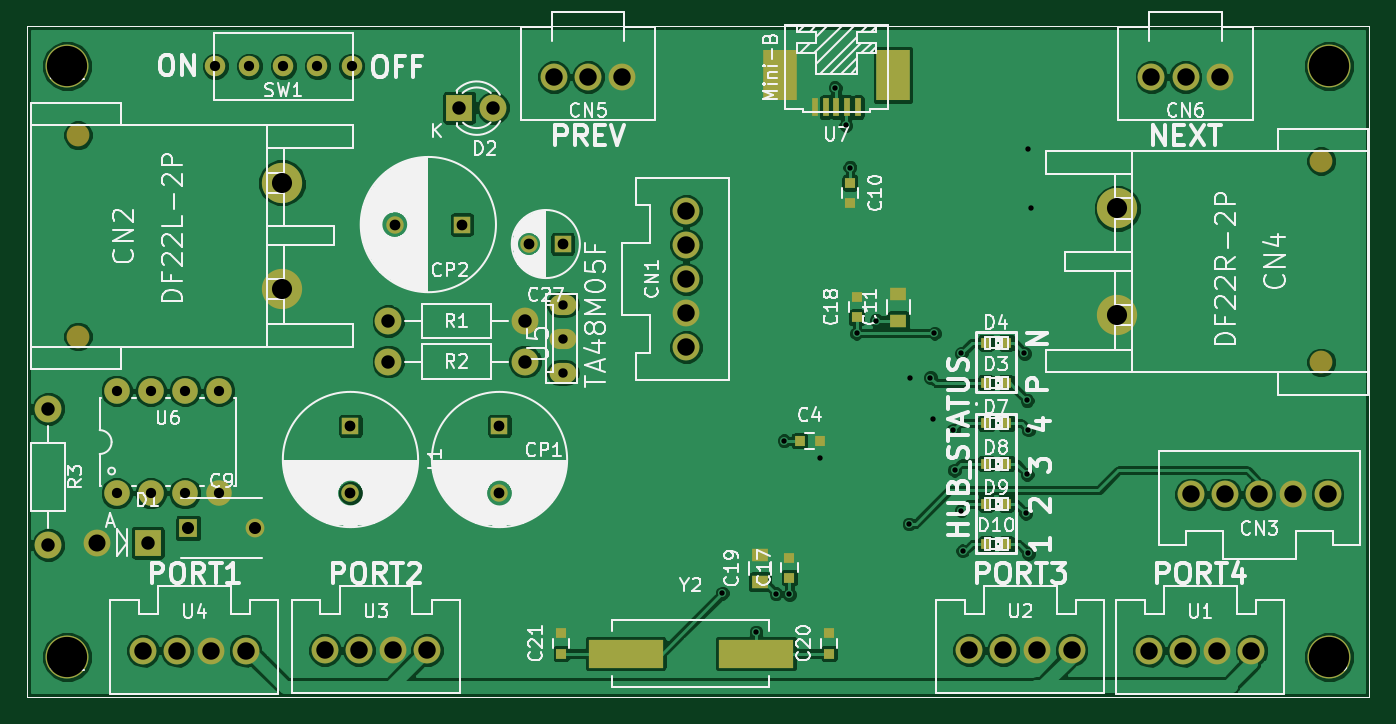
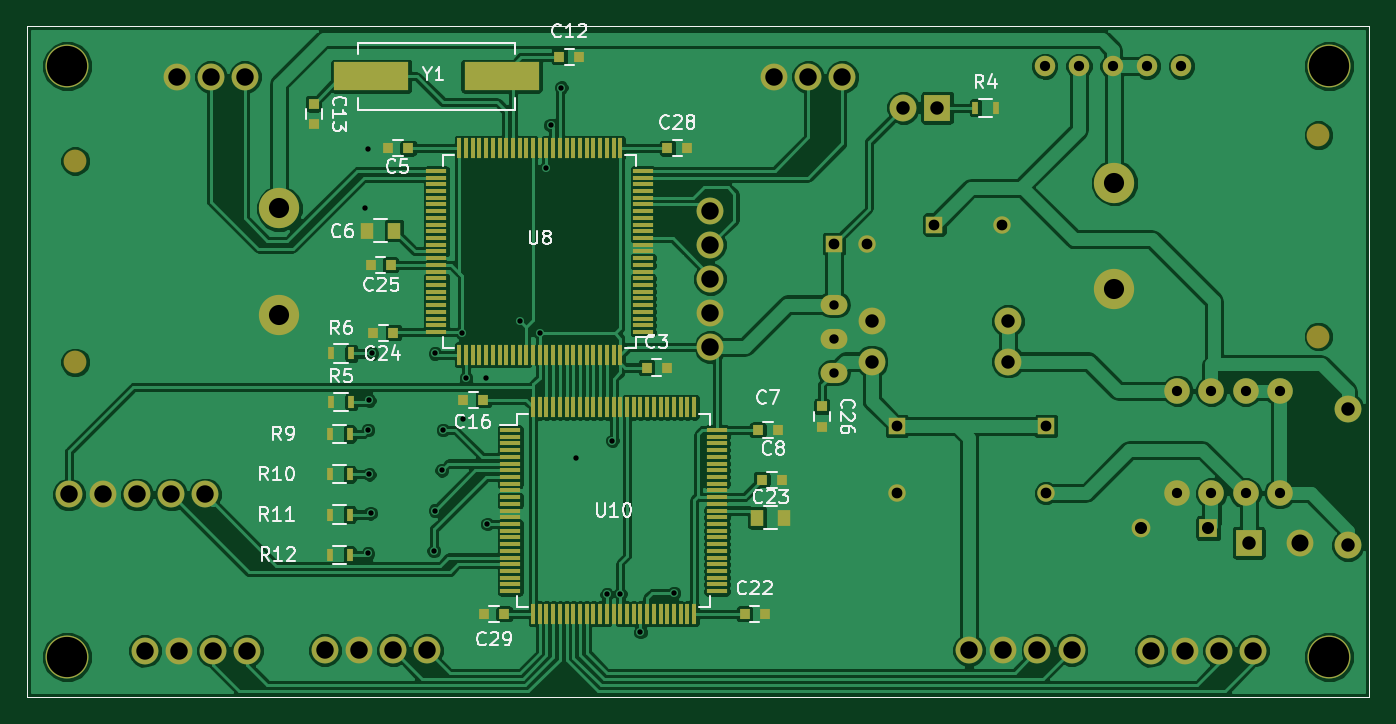
Circuit board: 7 layer files. Board 100.0 x 50.0 mm.
- bottom_copper: HubBoard-B_Cu.gbl (164379 bytes)
- bottom_mask: HubBoard-B_Mask.gbs (9415 bytes)
- bottom_silk: HubBoard-B_SilkS.gbo (26535 bytes)
- top_copper: HubBoard-F_Cu.gtl (109618 bytes)
- top_mask: HubBoard-F_Mask.gts (4112 bytes)
- top_silk: HubBoard-F_SilkS.gto (83529 bytes)
- drill: HubBoard.drl (1724 bytes)

=== bottom_copper: HubBoard-B_Cu.gbl (164379 bytes, source omitted) ===
=== bottom_mask: HubBoard-B_Mask.gbs (9415 bytes, source omitted) ===
=== bottom_silk: HubBoard-B_SilkS.gbo (26535 bytes, source omitted) ===
=== top_copper: HubBoard-F_Cu.gtl (109618 bytes, source omitted) ===
=== top_mask: HubBoard-F_Mask.gts ===
G04 #@! TF.FileFunction,Soldermask,Top*
%FSLAX46Y46*%
G04 Gerber Fmt 4.6, Leading zero omitted, Abs format (unit mm)*
G04 Created by KiCad (PCBNEW (2015-07-11 BZR 5925, Git c291b88)-product) date 2015/07/28 4:08:13*
%MOMM*%
G01*
G04 APERTURE LIST*
%ADD10C,0.100000*%
%ADD11R,0.800000X0.750000*%
%ADD12R,1.400000X1.400000*%
%ADD13C,1.400000*%
%ADD14R,0.750000X0.800000*%
%ADD15R,1.250000X1.000000*%
%ADD16C,3.000000*%
%ADD17C,1.700000*%
%ADD18C,1.998980*%
%ADD19C,1.905000*%
%ADD20R,5.600700X2.100580*%
%ADD21C,2.000000*%
%ADD22O,2.000000X1.500000*%
%ADD23R,1.300000X1.300000*%
%ADD24C,1.300000*%
%ADD25R,1.998980X1.998980*%
%ADD26R,2.500000X3.800000*%
%ADD27R,0.500000X1.400000*%
%ADD28R,2.000000X2.000000*%
%ADD29C,1.524000*%
%ADD30R,0.797560X0.797560*%
%ADD31C,3.200000*%
G04 APERTURE END LIST*
D10*
X181000000Y-57600000D02*
X81000000Y-57600000D01*
X181000000Y-107600000D02*
X181000000Y-57600000D01*
X81000000Y-107600000D02*
X181000000Y-107600000D01*
X81000000Y-57600000D02*
X81000000Y-107600000D01*
D11*
X138550000Y-88500000D03*
X140050000Y-88500000D03*
D12*
X93000000Y-95000000D03*
D13*
X98000000Y-95000000D03*
D14*
X142300000Y-69300000D03*
X142300000Y-70800000D03*
D15*
X145900000Y-79550000D03*
X145900000Y-77550000D03*
D14*
X137800000Y-98700000D03*
X137800000Y-97200000D03*
X142800000Y-79300000D03*
X142800000Y-77800000D03*
D15*
X135600000Y-99000000D03*
X135600000Y-97000000D03*
D14*
X140750000Y-104350000D03*
X140750000Y-102850000D03*
X120800000Y-104350000D03*
X120800000Y-102850000D03*
D16*
X100000000Y-77200000D03*
X100000000Y-69280000D03*
D17*
X84800000Y-80740000D03*
X84800000Y-65740000D03*
D18*
X118080000Y-79600000D03*
X107920000Y-79600000D03*
X118080000Y-82600000D03*
X107920000Y-82600000D03*
X82600000Y-86120000D03*
X82600000Y-96280000D03*
D19*
X87690000Y-92410000D03*
X90230000Y-92410000D03*
X92770000Y-92410000D03*
X95310000Y-92410000D03*
X95310000Y-84790000D03*
X92770000Y-84790000D03*
X90230000Y-84790000D03*
X87690000Y-84790000D03*
D20*
X125601140Y-104350000D03*
X135298860Y-104350000D03*
D21*
X130100000Y-71370000D03*
X130100000Y-73910000D03*
X130100000Y-76450000D03*
X130100000Y-78990000D03*
X130100000Y-81530000D03*
X167720000Y-92500000D03*
X170260000Y-92500000D03*
X172800000Y-92500000D03*
X175340000Y-92500000D03*
X177880000Y-92500000D03*
D22*
X120900000Y-83440000D03*
X120900000Y-78360000D03*
X120900000Y-80900000D03*
D23*
X120900000Y-73850000D03*
D24*
X118400000Y-73850000D03*
D23*
X116200000Y-87400000D03*
D24*
X116200000Y-92400000D03*
D23*
X113400000Y-72400000D03*
D24*
X108400000Y-72400000D03*
D16*
X162200000Y-71200000D03*
X162200000Y-79120000D03*
D17*
X177400000Y-67660000D03*
X177400000Y-82660000D03*
D18*
X86190000Y-96100000D03*
D25*
X90000000Y-96100000D03*
D26*
X145500000Y-61250000D03*
X137100000Y-61250000D03*
D27*
X141300000Y-63650000D03*
X142100000Y-63650000D03*
X140500000Y-63650000D03*
X142900000Y-63650000D03*
X139700000Y-63650000D03*
D21*
X125340000Y-61400000D03*
X122800000Y-61400000D03*
X120260000Y-61400000D03*
X169840000Y-61400000D03*
X167300000Y-61400000D03*
X164760000Y-61400000D03*
X172212000Y-104140000D03*
X169672000Y-104140000D03*
X167132000Y-104140000D03*
X164592000Y-104140000D03*
X158810000Y-104100000D03*
X156270000Y-104100000D03*
X153730000Y-104100000D03*
X151190000Y-104100000D03*
X110810000Y-104100000D03*
X108270000Y-104100000D03*
X105730000Y-104100000D03*
X103190000Y-104100000D03*
X97282000Y-104140000D03*
X94742000Y-104140000D03*
X92202000Y-104140000D03*
X89662000Y-104140000D03*
D28*
X113200000Y-63700000D03*
D21*
X115740000Y-63700000D03*
D23*
X105100000Y-87400000D03*
D24*
X105100000Y-92400000D03*
D29*
X97560000Y-60600000D03*
X100100000Y-60600000D03*
X102640000Y-60600000D03*
X95020000Y-60600000D03*
X105180000Y-60600000D03*
D30*
X152450700Y-87200000D03*
X153949300Y-87200000D03*
X152450700Y-90200000D03*
X153949300Y-90200000D03*
X152450700Y-93200000D03*
X153949300Y-93200000D03*
X152450700Y-96200000D03*
X153949300Y-96200000D03*
D31*
X178000000Y-60600000D03*
X84000000Y-60600000D03*
X84000000Y-104600000D03*
X178000000Y-104600000D03*
D30*
X152450700Y-84200000D03*
X153949300Y-84200000D03*
X152450700Y-81200000D03*
X153949300Y-81200000D03*
M02*

=== top_silk: HubBoard-F_SilkS.gto (83529 bytes, source omitted) ===
=== drill: HubBoard.drl ===
M48
;DRILL file {KiCad (2015-07-11 BZR 5925, Git c291b88)-product} date 2015/07/28 4:08:18
;FORMAT={-:-/ absolute / metric / decimal}
FMAT,2
METRIC,TZ
T1C0.400
T2C0.700
T3C0.762
T4C0.800
T5C0.900
T6C1.001
T7C1.270
T8C1.300
T9C1.500
T10C3.000
%
G90
G05
M71
T1
X132.8Y-99.85
X135.3Y-102.75
X136.8Y-99.9
X137.4Y-88.5
X137.8Y-99.95
X140.1Y-89.8
X141.2Y-62.2
X142.Y-65.
X142.3Y-68.15
X142.8Y-80.5
X144.25Y-79.55
X146.7Y-94.7
X146.8Y-83.8
X148.3Y-83.8
X148.5Y-86.9
X148.6Y-80.5
X150.Y-87.7
X150.1Y-90.7
X150.6Y-82.
X150.6Y-93.7
X150.7Y-96.7
X155.3Y-82.
X155.4Y-93.9
X155.5Y-85.5
X155.5Y-91.
X155.6Y-66.8
X155.6Y-87.7
X155.6Y-96.9
X155.8Y-71.2
T2
X120.9Y-78.36
X120.9Y-80.9
X120.9Y-83.44
T3
X87.69Y-84.79
X87.69Y-92.41
X90.23Y-84.79
X90.23Y-92.41
X92.77Y-84.79
X92.77Y-92.41
X95.02Y-60.6
X95.31Y-84.79
X95.31Y-92.41
X97.56Y-60.6
X100.1Y-60.6
X102.64Y-60.6
X105.18Y-60.6
T4
X105.1Y-87.4
X105.1Y-92.4
X108.4Y-72.4
X113.4Y-72.4
X116.2Y-87.4
X116.2Y-92.4
X118.4Y-73.85
X120.9Y-73.85
T5
X93.Y-95.
X98.Y-95.
T6
X82.6Y-86.12
X82.6Y-96.28
X90.Y-96.1
X107.92Y-79.6
X107.92Y-82.6
X113.2Y-63.7
X115.74Y-63.7
X118.08Y-79.6
X118.08Y-82.6
T7
X86.19Y-96.1
T8
X89.662Y-104.14
X92.202Y-104.14
X94.742Y-104.14
X97.282Y-104.14
X103.19Y-104.1
X105.73Y-104.1
X108.27Y-104.1
X110.81Y-104.1
X120.26Y-61.4
X122.8Y-61.4
X125.34Y-61.4
X130.1Y-71.37
X130.1Y-73.91
X130.1Y-76.45
X130.1Y-78.99
X130.1Y-81.53
X151.19Y-104.1
X153.73Y-104.1
X156.27Y-104.1
X158.81Y-104.1
X164.592Y-104.14
X164.76Y-61.4
X167.132Y-104.14
X167.3Y-61.4
X167.72Y-92.5
X169.672Y-104.14
X169.84Y-61.4
X170.26Y-92.5
X172.212Y-104.14
X172.8Y-92.5
X175.34Y-92.5
X177.88Y-92.5
T9
X100.Y-69.28
X100.Y-77.2
X162.2Y-71.2
X162.2Y-79.12
T10
X84.Y-60.6
X84.Y-104.6
X178.Y-60.6
X178.Y-104.6
T0
M30

